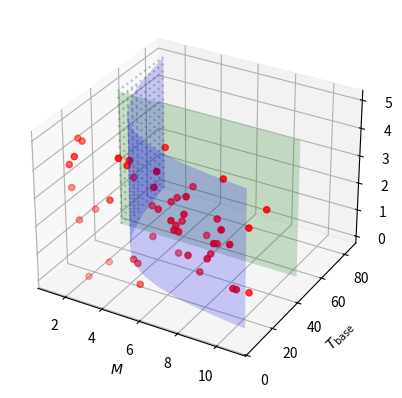

The script that saved this image:
import numpy as np
import matplotlib.pyplot as plt
from mpl_toolkits.mplot3d import Axes3D

# Generate some sample data
np.random.seed(0)
M_data = np.random.rand(50) * 10 + 1
T_base_data = np.random.rand(50) * 20 + 5
n_data = np.random.rand(50) * 5

# Create a 3D scatter plot
fig = plt.figure()
ax = fig.add_subplot(111, projection='3d')
ax.scatter(M_data, T_base_data, n_data, c='r', marker='o')

ax.set_xlabel(r'$M$')
ax.set_ylabel(r'$T_{\text{base}}$')
ax.set_zlabel(r'$\vec{n}$')

# Define the constants
T_g = 100
T_QNS = 50  # T_QNS < T_g

# Create the surface M * T_base = T_g
M_surf = np.linspace(M_data.min(), M_data.max(), 20)
n_surf = np.linspace(n_data.min(), n_data.max(), 20)
M_surf, n_surf = np.meshgrid(M_surf, n_surf)
T_base_surf = T_g / M_surf

# Plot the T_g surface
ax.plot_surface(M_surf, T_base_surf, n_surf, alpha=0.2, color='blue')

# Create and plot the T_QNS plane
T_QNS_surf = np.full_like(M_surf, T_QNS)
ax.plot_surface(M_surf, T_QNS_surf, n_surf, alpha=0.2, color='green')

# Shade the region between the surfaces where T_base_surf > T_QNS_surf
for i in range(M_surf.shape[0]):
    for j in range(M_surf.shape[1]):
        if T_base_surf[i, j] > T_QNS:
            ax.plot([M_surf[i, j], M_surf[i, j]], [T_QNS, T_base_surf[i, j]], [n_surf[i, j], n_surf[i, j]], color='gray', alpha=0.5, linestyle=':')

plt.show()
